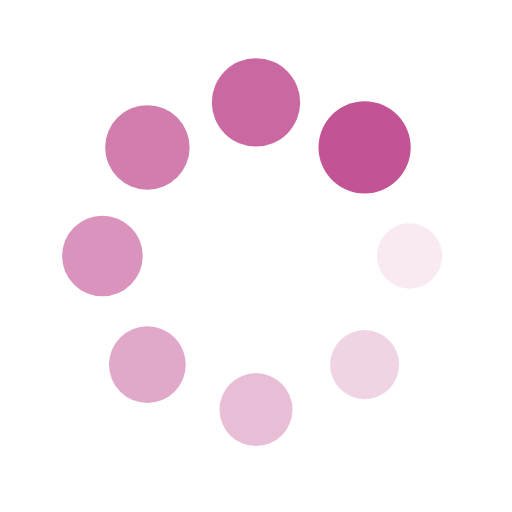
t = 0.00 s
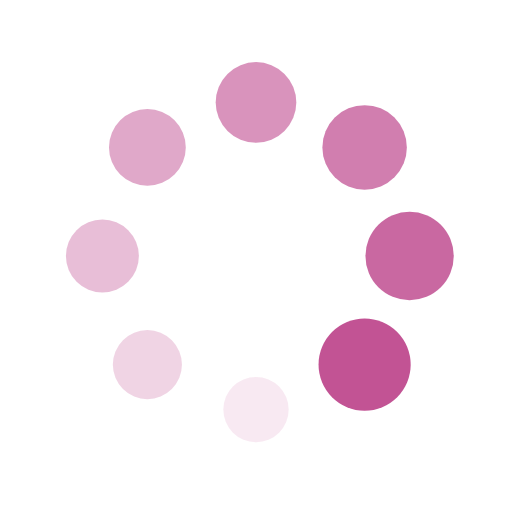
t = 0.25 s
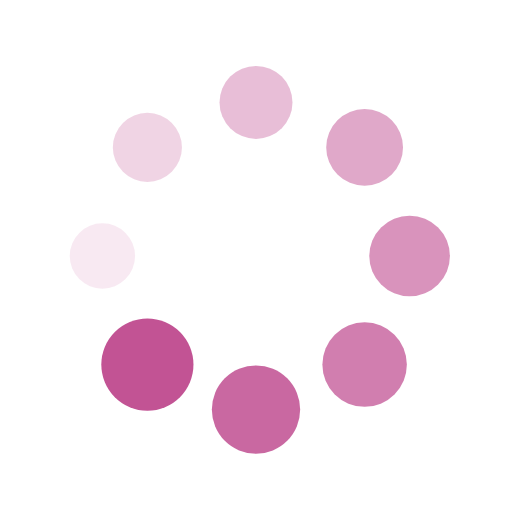
t = 0.50 s
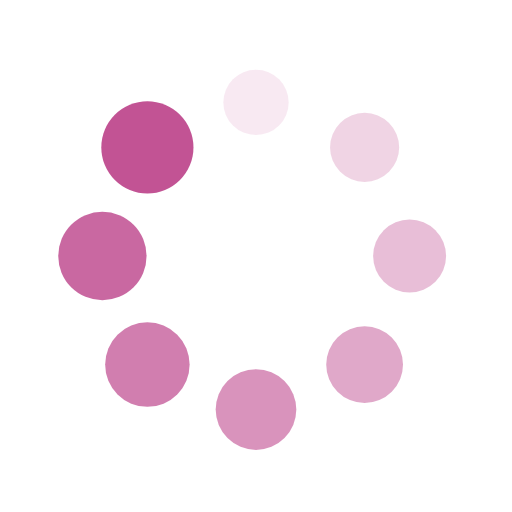
t = 0.75 s

The animated SVG that drew these frames (rendered in a browser with its animation timeline set to each time). Animation: 16 SMIL elements (animate=8,animateTransform=8); one cycle of 1.00 s, repeats indefinitely.

<svg xmlns="http://www.w3.org/2000/svg" viewBox="0 0 100 100" preserveAspectRatio="xMidYMid" width="200" height="200" style="shape-rendering: auto; display: block; background: transparent;" xmlns:xlink="http://www.w3.org/1999/xlink">
    <g>
        <g transform="translate(80,50)">
            <g transform="rotate(0)">
                <circle fill-opacity="1" fill="#c25394" r="6" cy="0" cx="0">
                    <animateTransform repeatCount="indefinite" dur="1s" keyTimes="0;1" values="1.5 1.5;1 1" begin="-0.875s" type="scale" attributeName="transform"></animateTransform>
                    <animate begin="-0.875s" values="1;0" repeatCount="indefinite" dur="1s" keyTimes="0;1" attributeName="fill-opacity"></animate>
                </circle>
            </g>
        </g>
        <g transform="translate(71.21320343559643,71.21320343559643)">
            <g transform="rotate(45)">
                <circle fill-opacity="0.875" fill="#c25394" r="6" cy="0" cx="0">
                    <animateTransform repeatCount="indefinite" dur="1s" keyTimes="0;1" values="1.5 1.5;1 1" begin="-0.75s" type="scale" attributeName="transform"></animateTransform>
                    <animate begin="-0.75s" values="1;0" repeatCount="indefinite" dur="1s" keyTimes="0;1" attributeName="fill-opacity"></animate>
                </circle>
            </g>
        </g>
        <g transform="translate(50,80)">
            <g transform="rotate(90)">
                <circle fill-opacity="0.75" fill="#c25394" r="6" cy="0" cx="0">
                    <animateTransform repeatCount="indefinite" dur="1s" keyTimes="0;1" values="1.5 1.5;1 1" begin="-0.625s" type="scale" attributeName="transform"></animateTransform>
                    <animate begin="-0.625s" values="1;0" repeatCount="indefinite" dur="1s" keyTimes="0;1" attributeName="fill-opacity"></animate>
                </circle>
            </g>
        </g>
        <g transform="translate(28.786796564403577,71.21320343559643)">
            <g transform="rotate(135)">
                <circle fill-opacity="0.625" fill="#c25394" r="6" cy="0" cx="0">
                    <animateTransform repeatCount="indefinite" dur="1s" keyTimes="0;1" values="1.5 1.5;1 1" begin="-0.5s" type="scale" attributeName="transform"></animateTransform>
                    <animate begin="-0.5s" values="1;0" repeatCount="indefinite" dur="1s" keyTimes="0;1" attributeName="fill-opacity"></animate>
                </circle>
            </g>
        </g>
        <g transform="translate(20,50.00000000000001)">
            <g transform="rotate(180)">
                <circle fill-opacity="0.5" fill="#c25394" r="6" cy="0" cx="0">
                    <animateTransform repeatCount="indefinite" dur="1s" keyTimes="0;1" values="1.5 1.5;1 1" begin="-0.375s" type="scale" attributeName="transform"></animateTransform>
                    <animate begin="-0.375s" values="1;0" repeatCount="indefinite" dur="1s" keyTimes="0;1" attributeName="fill-opacity"></animate>
                </circle>
            </g>
        </g>
        <g transform="translate(28.78679656440357,28.786796564403577)">
            <g transform="rotate(225)">
                <circle fill-opacity="0.375" fill="#c25394" r="6" cy="0" cx="0">
                    <animateTransform repeatCount="indefinite" dur="1s" keyTimes="0;1" values="1.5 1.5;1 1" begin="-0.25s" type="scale" attributeName="transform"></animateTransform>
                    <animate begin="-0.25s" values="1;0" repeatCount="indefinite" dur="1s" keyTimes="0;1" attributeName="fill-opacity"></animate>
                </circle>
            </g>
        </g>
        <g transform="translate(49.99999999999999,20)">
            <g transform="rotate(270)">
                <circle fill-opacity="0.25" fill="#c25394" r="6" cy="0" cx="0">
                    <animateTransform repeatCount="indefinite" dur="1s" keyTimes="0;1" values="1.5 1.5;1 1" begin="-0.125s" type="scale" attributeName="transform"></animateTransform>
                    <animate begin="-0.125s" values="1;0" repeatCount="indefinite" dur="1s" keyTimes="0;1" attributeName="fill-opacity"></animate>
                </circle>
            </g>
        </g>
        <g transform="translate(71.21320343559643,28.78679656440357)">
            <g transform="rotate(315)">
                <circle fill-opacity="0.125" fill="#c25394" r="6" cy="0" cx="0">
                    <animateTransform repeatCount="indefinite" dur="1s" keyTimes="0;1" values="1.5 1.5;1 1" begin="0s" type="scale" attributeName="transform"></animateTransform>
                    <animate begin="0s" values="1;0" repeatCount="indefinite" dur="1s" keyTimes="0;1" attributeName="fill-opacity"></animate>
                </circle>
            </g>
        </g>
        <g></g>
    </g>
    <!-- [ldio] generated by https://loading.io -->
</svg>
